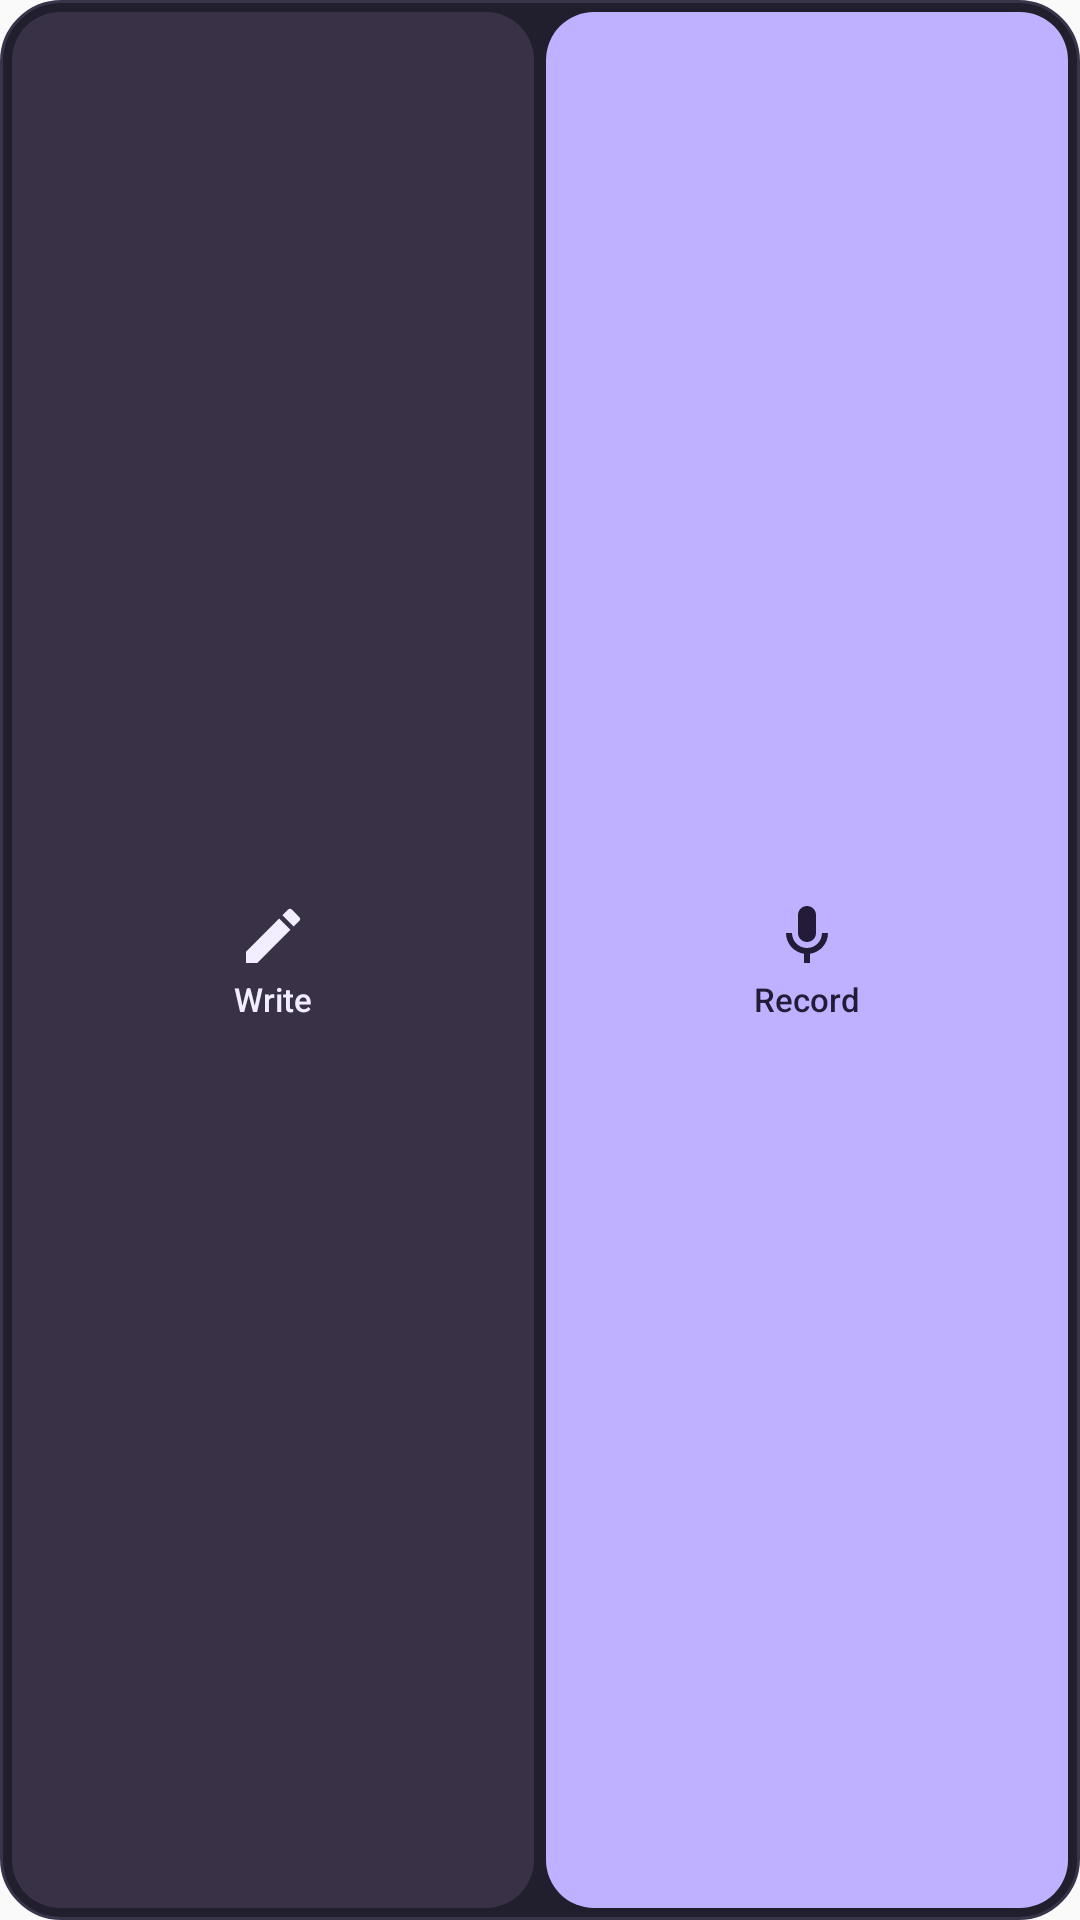

Layout XML and referenced resources for this Android screen:
<!-- AndroidManifest.xml: application theme Theme.Daybook -->
<!-- res/layout/note_voice_widget.xml -->
<LinearLayout xmlns:android="http://schemas.android.com/apk/res/android"
    android:layout_width="match_parent" android:layout_height="match_parent"
    android:orientation="horizontal" android:baselineAligned="false" android:gravity="center_vertical" android:padding="4dp"
    android:background="@drawable/widget_background">
    <LinearLayout android:id="@+id/note_voice_write"
        android:layout_width="0dp" android:layout_height="match_parent" android:layout_weight="1"
        android:orientation="vertical" android:gravity="center" android:padding="2dp"
        android:background="@drawable/widget_action_background" android:focusable="true" android:clickable="true"
        android:contentDescription="@string/widget_write_description" android:importantForAccessibility="yes">
        <ImageView android:layout_width="24dp" android:layout_height="24dp"
            android:src="@drawable/ic_widget_note" android:contentDescription="@null" />
        <TextView android:layout_width="wrap_content" android:layout_height="wrap_content" android:layout_marginTop="3dp"
            android:text="@string/write" android:textColor="#F2EEFF" android:textSize="11sp"
            android:fontFamily="sans-serif-medium" android:includeFontPadding="false"
            android:maxLines="1" android:ellipsize="end" android:importantForAccessibility="no" />
    </LinearLayout>
    <LinearLayout android:id="@+id/note_voice_record" android:layout_marginStart="4dp"
        android:layout_width="0dp" android:layout_height="match_parent" android:layout_weight="1"
        android:orientation="vertical" android:gravity="center" android:padding="2dp"
        android:background="@drawable/widget_record_action_background" android:focusable="true" android:clickable="true"
        android:contentDescription="@string/widget_record_description" android:importantForAccessibility="yes">
        <ImageView android:layout_width="24dp" android:layout_height="24dp"
            android:src="@drawable/ic_widget_mic" android:contentDescription="@null" />
        <TextView android:layout_width="wrap_content" android:layout_height="wrap_content" android:layout_marginTop="3dp"
            android:text="@string/record" android:textColor="#241B39" android:textSize="11sp"
            android:fontFamily="sans-serif-medium" android:includeFontPadding="false"
            android:maxLines="1" android:ellipsize="end" android:importantForAccessibility="no" />
    </LinearLayout>
</LinearLayout>
<!-- resources referenced by this layout -->
<resources>
  <!-- drawable ic_widget_mic (drawable) -->
  <vector xmlns:android="http://schemas.android.com/apk/res/android" android:width="24dp" android:height="24dp"
      android:viewportWidth="24" android:viewportHeight="24">
      <path android:fillColor="#241B39" android:pathData="M12,14c1.66,0 3,-1.34 3,-3V5c0,-1.66 -1.34,-3 -3,-3S9,3.34 9,5v6c0,1.66 1.34,3 3,3zM17,11c0,2.76 -2.24,5 -5,5s-5,-2.24 -5,-5H5c0,3.53 2.61,6.43 6,6.92V21h2v-3.08c3.39,-0.49 6,-3.39 6,-6.92z" />
  </vector>
  <!-- drawable ic_widget_note (drawable) -->
  <vector xmlns:android="http://schemas.android.com/apk/res/android" android:width="24dp" android:height="24dp"
      android:viewportWidth="24" android:viewportHeight="24">
      <path android:fillColor="#F2EEFF" android:pathData="M3,17.25V21h3.75L17.81,9.94l-3.75,-3.75L3,17.25zM20.71,7.04a0.996,0.996 0,0 0,0 -1.41l-2.34,-2.34a0.996,0.996 0,0 0,-1.41 0l-1.83,1.83 3.75,3.75 1.83,-1.83z" />
  </vector>
  <!-- drawable widget_action_background (drawable) -->
  <shape xmlns:android="http://schemas.android.com/apk/res/android">
      <solid android:color="#393246" /><corners android:radius="16dp" />
  </shape>
  <!-- drawable widget_background (drawable) -->
  <shape xmlns:android="http://schemas.android.com/apk/res/android">
      <solid android:color="#211E2D" /><corners android:radius="20dp" />
      <stroke android:width="1dp" android:color="#3A344B" />
  </shape>
  <!-- drawable widget_record_action_background (drawable) -->
  <shape xmlns:android="http://schemas.android.com/apk/res/android">
      <solid android:color="#BFB1FF" /><corners android:radius="16dp" />
  </shape>
  <string name="record">Record</string>
  <string name="widget_record_description">Start a Daybook voice recording</string>
  <string name="widget_write_description">Write a Daybook note</string>
  <string name="write">Write</string>
  <style name="Theme.Daybook" parent="android:style/Theme.Material.Light.NoActionBar"><item name="android:fontFamily">sans</item><item name="android:windowLightStatusBar">true</item><item name="android:colorAccent">#7165D8</item></style>
</resources>
